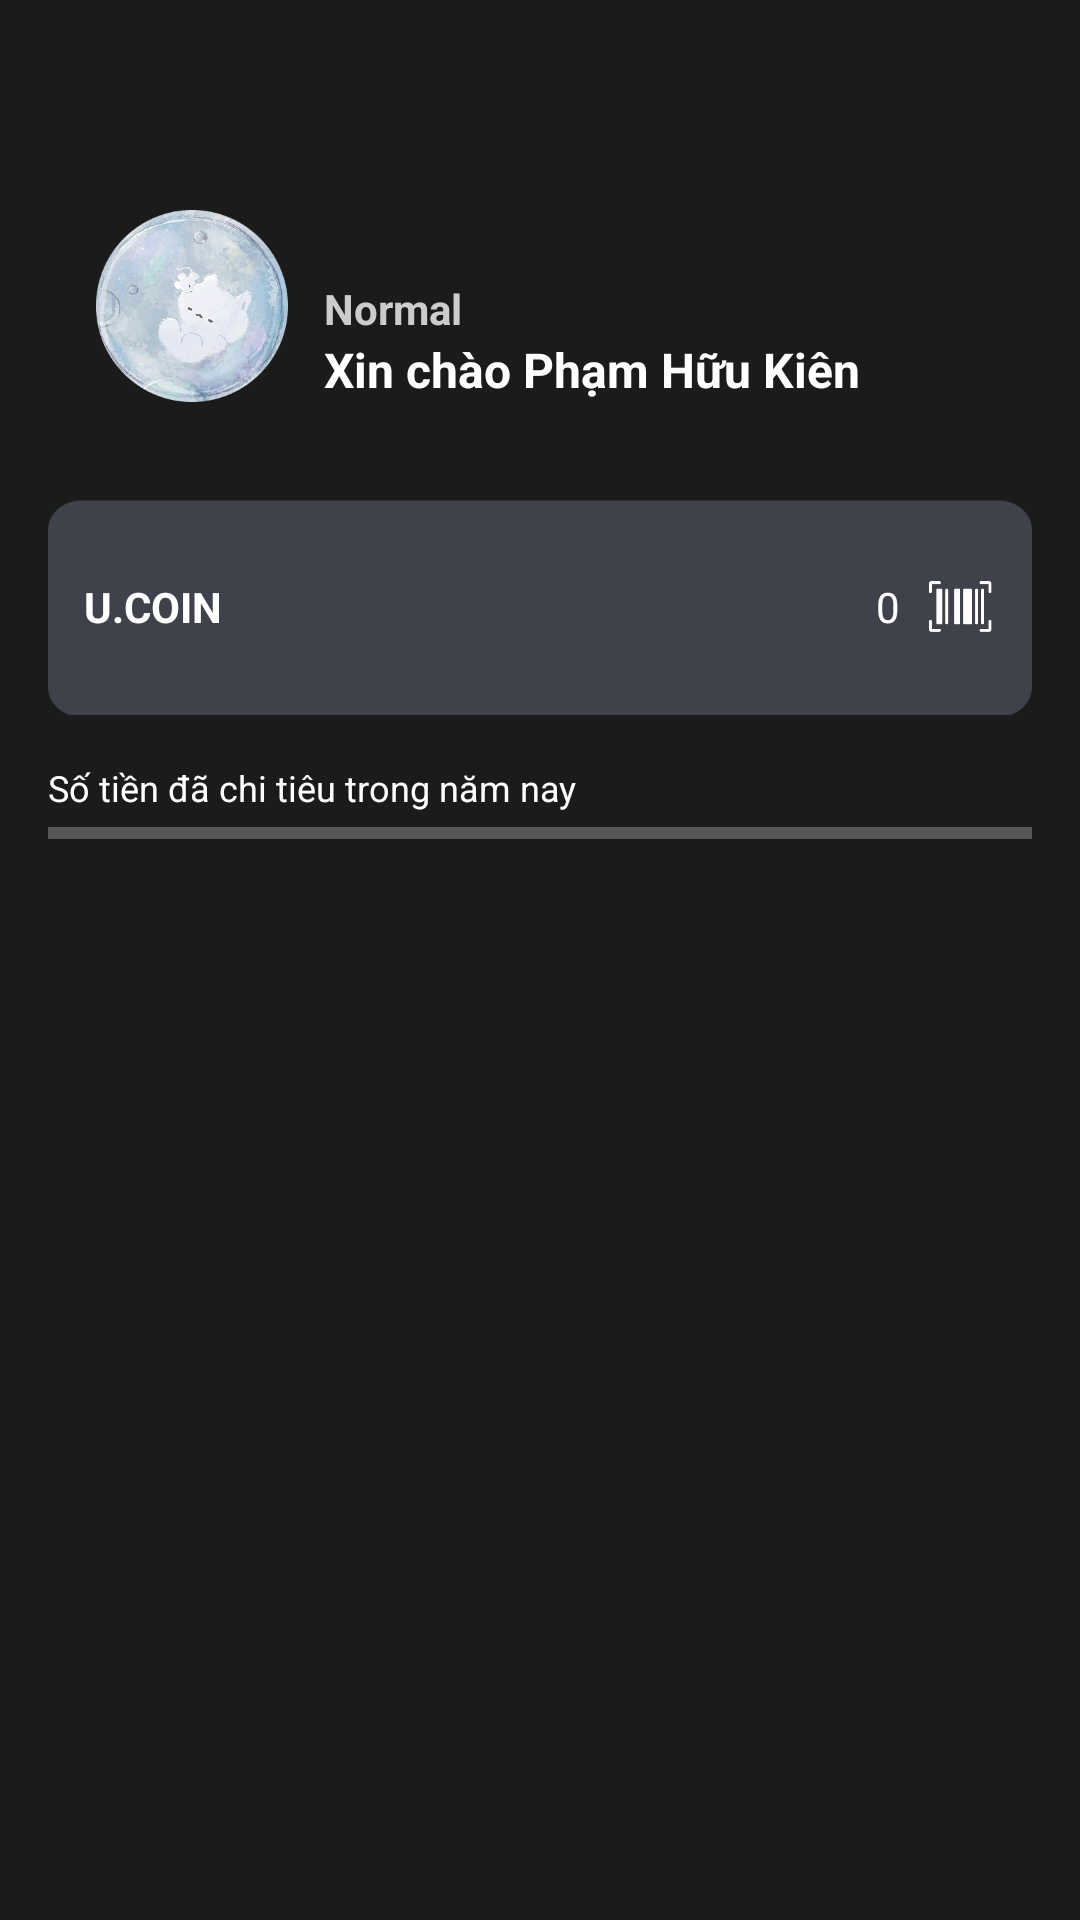

Here is an Android app screen rendered from its layout file. Give the layout XML and the strings, colors and styles it references.
<!-- AndroidManifest.xml: application theme Theme.UNI_CINEMA -->
<!-- res/layout/nav_header_main.xml -->
<?xml version="1.0" encoding="utf-8"?>
<LinearLayout xmlns:android="http://schemas.android.com/apk/res/android"
    android:layout_width="match_parent"
    android:layout_height="wrap_content"
    android:orientation="vertical"
    android:background="#1B1B1B"
    android:padding="16dp">

    
    <FrameLayout
        android:layout_width="match_parent"
        android:layout_height="134dp"
        android:id="@+id/account">

        
        <LinearLayout
            android:layout_width="match_parent"
            android:layout_height="wrap_content"
            android:layout_gravity="bottom"
            android:gravity="bottom"
            android:orientation="horizontal"
            android:padding="16dp"
            android:id="@+id/account2">

            
            <ImageView
                android:id="@+id/userAvatar"
                android:layout_width="64dp"
                android:layout_height="64dp"
                android:background="@drawable/bg_avatar_circle"
                android:scaleType="centerCrop" />

            
            <LinearLayout
                android:layout_width="0dp"
                android:layout_height="wrap_content"
                android:layout_marginStart="12dp"
                android:layout_weight="1"
                android:orientation="vertical">

                <TextView
                    android:id="@+id/userLevel"
                    android:layout_width="wrap_content"
                    android:layout_height="wrap_content"
                    android:text="Normal"
                    android:textColor="#CCCCCC"
                    android:textSize="14sp"
                    android:textStyle="bold" />

                <TextView
                    android:id="@+id/userName"
                    android:layout_width="wrap_content"
                    android:layout_height="wrap_content"
                    android:text="Xin chào Phạm Hữu Kiên"
                    android:textColor="#FFFFFF"
                    android:textSize="16sp"
                    android:textStyle="bold" />
            </LinearLayout>
        </LinearLayout>
    </FrameLayout>

    
    <LinearLayout
        android:layout_width="match_parent"
        android:layout_height="72.28dp"
        android:layout_marginTop="16dp"
        android:background="@drawable/bg_coin"
        android:gravity="center_vertical"
        android:orientation="horizontal"
        android:padding="12dp"
        android:id="@+id/account3">

        <TextView
            android:id="@+id/txt_coin"
            android:layout_width="0dp"
            android:layout_height="wrap_content"
            android:layout_weight="1"
            android:text="U.COIN"
            android:textColor="#FFFFFF"
            android:textStyle="bold" />

        <TextView
            android:id="@+id/point"
            android:layout_width="wrap_content"
            android:layout_height="wrap_content"
            android:text="0"
            android:textColor="#FFFFFF" />

        <ImageView
            android:id="@+id/qr"
            android:layout_width="24dp"
            android:layout_height="24dp"
            android:layout_marginStart="8dp"
            android:src="@drawable/ic_qr" />
    </LinearLayout>

    
    <TextView
        android:id="@+id/cost"
        android:layout_width="match_parent"
        android:layout_height="wrap_content"
        android:text="Số tiền đã chi tiêu trong năm nay"
        android:textColor="#FFFFFF"
        android:textSize="12sp"
        android:layout_marginTop="16dp" />

    <ProgressBar
        android:id="@+id/progress"
        style="?android:attr/progressBarStyleHorizontal"
        android:layout_width="match_parent"
        android:layout_height="6dp"
        android:progress="0"
        android:progressTint="#FFFFFF"
        android:backgroundTint="#444444"
        android:layout_marginTop="4dp" />

</LinearLayout>
<!-- resources referenced by this layout -->
<resources>
  <!-- drawable bg_avatar_circle: png bitmap (drawable, 114606 bytes) -->
  <!-- drawable bg_coin: png bitmap (drawable, 3396 bytes) -->
  <!-- drawable ic_qr: png bitmap (drawable, 1758 bytes) -->
  <style name="Theme.UNI_CINEMA" parent="Theme.MaterialComponents.DayNight.DarkActionBar">
          <item name="colorPrimary">@color/purple_500</item>
          <item name="colorPrimaryVariant">@color/purple_700</item>
          <item name="colorOnPrimary">@color/white</item>
          <item name="colorSecondary">@color/teal_200</item>
          <item name="colorSecondaryVariant">@color/teal_700</item>
          <item name="colorOnSecondary">@color/black</item>
          <item name="android:statusBarColor">?attr/colorPrimaryVariant</item>
          <item name="colorControlNormal">@color/white</item>
          <item name="android:navigationBarColor">@android:color/transparent</item>
      </style>
  <color name="purple_500">#FF6200EE</color>
  <color name="purple_700">#FF3700B3</color>
  <color name="white">#FFFFFFFF</color>
  <color name="teal_200">#FF03DAC5</color>
  <color name="teal_700">#FF018786</color>
  <color name="black">#FF000000</color>
</resources>
